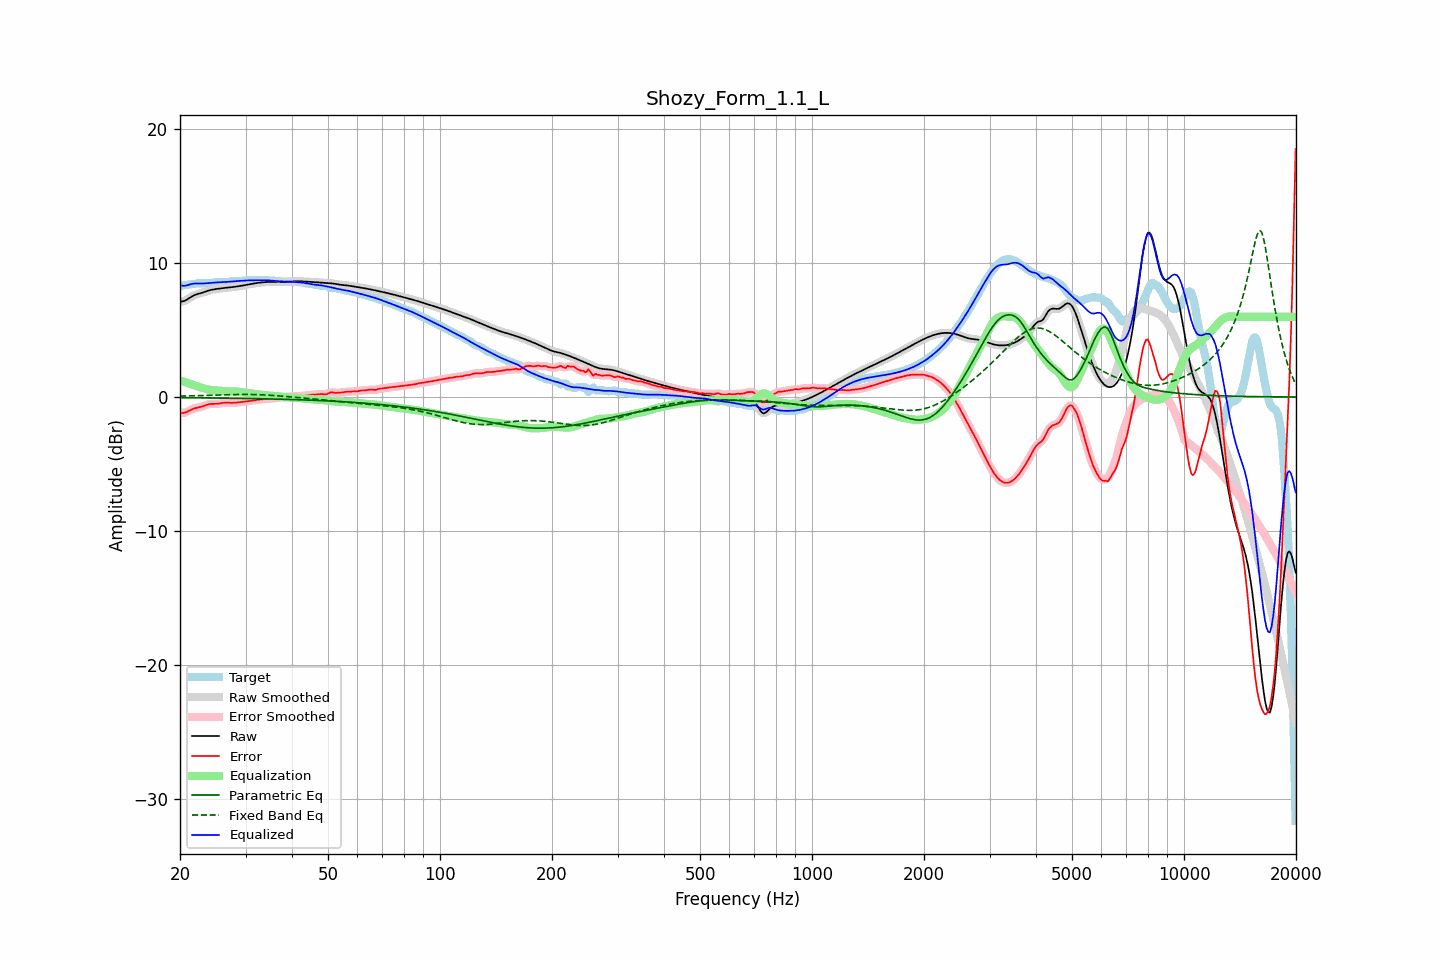

The data file committed next to this chart (first rows):
frequency, raw, error, smoothed, error_smoothed, equalization, parametric_eq, fixed_band_eq, equalized_raw, equalized_smoothed, target
20.00, 7.12, -1.17, 7.12, -1.17, 1.23, -0.05, 0.07, 8.35, 8.35, 8.29
20.20, 7.14, -1.18, 7.14, -1.19, 1.19, -0.05, 0.07, 8.33, 8.33, 8.32
20.40, 7.16, -1.19, 7.16, -1.18, 1.15, -0.05, 0.08, 8.32, 8.32, 8.35
20.61, 7.20, -1.17, 7.20, -1.16, 1.12, -0.05, 0.08, 8.31, 8.32, 8.37
20.81, 7.26, -1.12, 7.26, -1.12, 1.08, -0.05, 0.08, 8.34, 8.34, 8.38
21.02, 7.33, -1.06, 7.33, -1.06, 1.04, -0.05, 0.09, 8.37, 8.37, 8.40
21.23, 7.41, -1.00, 7.41, -1.00, 1.00, -0.05, 0.09, 8.41, 8.41, 8.41
21.44, 7.49, -0.94, 7.49, -0.94, 0.96, -0.05, 0.09, 8.45, 8.45, 8.42
21.66, 7.56, -0.89, 7.56, -0.89, 0.91, -0.05, 0.09, 8.47, 8.47, 8.44
21.87, 7.62, -0.84, 7.62, -0.85, 0.87, -0.05, 0.10, 8.49, 8.48, 8.46
22.09, 7.66, -0.82, 7.66, -0.82, 0.83, -0.06, 0.10, 8.49, 8.49, 8.48
22.31, 7.70, -0.80, 7.70, -0.79, 0.79, -0.06, 0.10, 8.49, 8.49, 8.50
22.54, 7.73, -0.77, 7.73, -0.77, 0.75, -0.06, 0.11, 8.49, 8.49, 8.51
22.76, 7.77, -0.74, 7.77, -0.74, 0.72, -0.06, 0.11, 8.49, 8.49, 8.51
22.99, 7.80, -0.70, 7.80, -0.70, 0.68, -0.06, 0.12, 8.49, 8.49, 8.51
23.22, 7.84, -0.65, 7.85, -0.65, 0.65, -0.06, 0.12, 8.49, 8.49, 8.50
23.45, 7.89, -0.60, 7.89, -0.61, 0.61, -0.06, 0.12, 8.50, 8.50, 8.49
23.69, 7.93, -0.56, 7.93, -0.56, 0.58, -0.06, 0.13, 8.51, 8.51, 8.49
23.92, 7.97, -0.53, 7.97, -0.53, 0.55, -0.07, 0.13, 8.52, 8.52, 8.50
24.16, 8.00, -0.51, 8.00, -0.51, 0.53, -0.07, 0.14, 8.53, 8.53, 8.51
24.40, 8.03, -0.51, 8.03, -0.51, 0.52, -0.07, 0.14, 8.54, 8.54, 8.53
24.65, 8.05, -0.51, 8.05, -0.51, 0.50, -0.07, 0.14, 8.55, 8.55, 8.55
24.89, 8.07, -0.51, 8.07, -0.51, 0.49, -0.07, 0.15, 8.56, 8.56, 8.57
25.14, 8.08, -0.50, 8.08, -0.50, 0.48, -0.07, 0.15, 8.57, 8.57, 8.59
25.39, 8.10, -0.49, 8.10, -0.49, 0.48, -0.07, 0.16, 8.57, 8.57, 8.59
25.65, 8.12, -0.47, 8.12, -0.47, 0.46, -0.08, 0.16, 8.58, 8.58, 8.59
25.91, 8.13, -0.45, 8.13, -0.45, 0.45, -0.08, 0.16, 8.59, 8.59, 8.58
26.16, 8.15, -0.43, 8.15, -0.43, 0.44, -0.08, 0.17, 8.59, 8.59, 8.58
26.43, 8.16, -0.42, 8.16, -0.42, 0.44, -0.08, 0.17, 8.60, 8.60, 8.58
26.69, 8.18, -0.42, 8.18, -0.42, 0.43, -0.08, 0.18, 8.61, 8.61, 8.59
26.96, 8.19, -0.42, 8.19, -0.42, 0.43, -0.08, 0.18, 8.61, 8.61, 8.61
27.23, 8.20, -0.43, 8.20, -0.43, 0.42, -0.09, 0.18, 8.62, 8.62, 8.63
27.50, 8.21, -0.43, 8.21, -0.43, 0.42, -0.09, 0.19, 8.63, 8.63, 8.64
27.77, 8.22, -0.43, 8.22, -0.43, 0.42, -0.09, 0.19, 8.65, 8.65, 8.66
28.05, 8.24, -0.43, 8.24, -0.43, 0.42, -0.09, 0.19, 8.66, 8.66, 8.67
28.33, 8.26, -0.41, 8.26, -0.41, 0.41, -0.09, 0.19, 8.67, 8.67, 8.67
28.62, 8.27, -0.40, 8.27, -0.40, 0.40, -0.09, 0.20, 8.67, 8.67, 8.67
28.90, 8.29, -0.38, 8.29, -0.38, 0.39, -0.10, 0.20, 8.68, 8.68, 8.68
29.19, 8.31, -0.37, 8.31, -0.37, 0.37, -0.10, 0.20, 8.69, 8.69, 8.68
29.48, 8.34, -0.36, 8.34, -0.36, 0.36, -0.10, 0.20, 8.70, 8.70, 8.69
29.78, 8.36, -0.34, 8.36, -0.34, 0.34, -0.10, 0.20, 8.70, 8.70, 8.70
30.08, 8.38, -0.33, 8.38, -0.33, 0.33, -0.10, 0.20, 8.71, 8.71, 8.71
30.38, 8.41, -0.31, 8.41, -0.31, 0.31, -0.11, 0.20, 8.72, 8.72, 8.72
30.68, 8.43, -0.30, 8.43, -0.30, 0.29, -0.11, 0.20, 8.72, 8.72, 8.73
30.99, 8.45, -0.28, 8.45, -0.28, 0.27, -0.11, 0.20, 8.73, 8.73, 8.73
31.30, 8.47, -0.26, 8.47, -0.26, 0.26, -0.11, 0.19, 8.73, 8.73, 8.73
31.61, 8.49, -0.24, 8.49, -0.24, 0.24, -0.11, 0.19, 8.73, 8.73, 8.73
31.93, 8.51, -0.22, 8.51, -0.22, 0.22, -0.12, 0.19, 8.73, 8.73, 8.73
32.24, 8.53, -0.20, 8.53, -0.20, 0.21, -0.12, 0.18, 8.73, 8.73, 8.73
32.57, 8.54, -0.19, 8.54, -0.19, 0.19, -0.12, 0.18, 8.73, 8.73, 8.73
32.89, 8.56, -0.18, 8.56, -0.18, 0.18, -0.12, 0.17, 8.74, 8.74, 8.74
33.22, 8.57, -0.17, 8.57, -0.17, 0.17, -0.13, 0.17, 8.74, 8.74, 8.74
33.55, 8.58, -0.15, 8.58, -0.15, 0.15, -0.13, 0.16, 8.74, 8.74, 8.74
33.89, 8.59, -0.14, 8.59, -0.14, 0.14, -0.13, 0.16, 8.73, 8.73, 8.73
34.23, 8.60, -0.13, 8.60, -0.13, 0.13, -0.13, 0.15, 8.73, 8.73, 8.73
34.57, 8.60, -0.12, 8.60, -0.12, 0.12, -0.14, 0.14, 8.72, 8.72, 8.72
34.92, 8.60, -0.11, 8.60, -0.11, 0.11, -0.14, 0.13, 8.71, 8.71, 8.72
35.27, 8.60, -0.10, 8.60, -0.10, 0.10, -0.14, 0.13, 8.70, 8.70, 8.71
35.62, 8.60, -0.09, 8.60, -0.09, 0.09, -0.15, 0.12, 8.69, 8.69, 8.70
35.97, 8.60, -0.08, 8.60, -0.08, 0.08, -0.15, 0.11, 8.68, 8.68, 8.68
... 635 more rows
